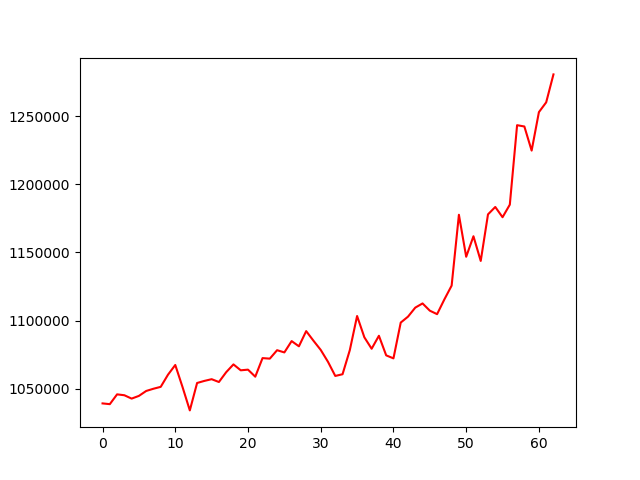

Data behind this chart, as committed beside it:
, 0
0, 1039176
1, 1038626
2, 1045821
3, 1045167
4, 1042702
5, 1044689
6, 1048302
7, 1049940
8, 1051332
9, 1060254
10, 1067372
11, 1051141
12, 1034045
13, 1054162
14, 1055691
15, 1056951
16, 1054882
17, 1062079
18, 1067805
19, 1063468
20, 1063951
21, 1058788
22, 1072423
23, 1072027
24, 1078225
25, 1076595
26, 1084910
27, 1081082
28, 1092231
29, 1085192
30, 1078424
31, 1069679
32, 1059330
33, 1060585
34, 1078286
35, 1103317
36, 1087679
37, 1079292
38, 1088814
39, 1074440
40, 1072227
41, 1098495
42, 1102847
43, 1109468
44, 1112547
45, 1107232
46, 1104672
47, 1115491
48, 1125625
49, 1177613
50, 1146800
51, 1161849
52, 1143735
53, 1177914
54, 1183340
55, 1175815
56, 1185046
57, 1243360
58, 1242400
59, 1224714
... 3 more rows
